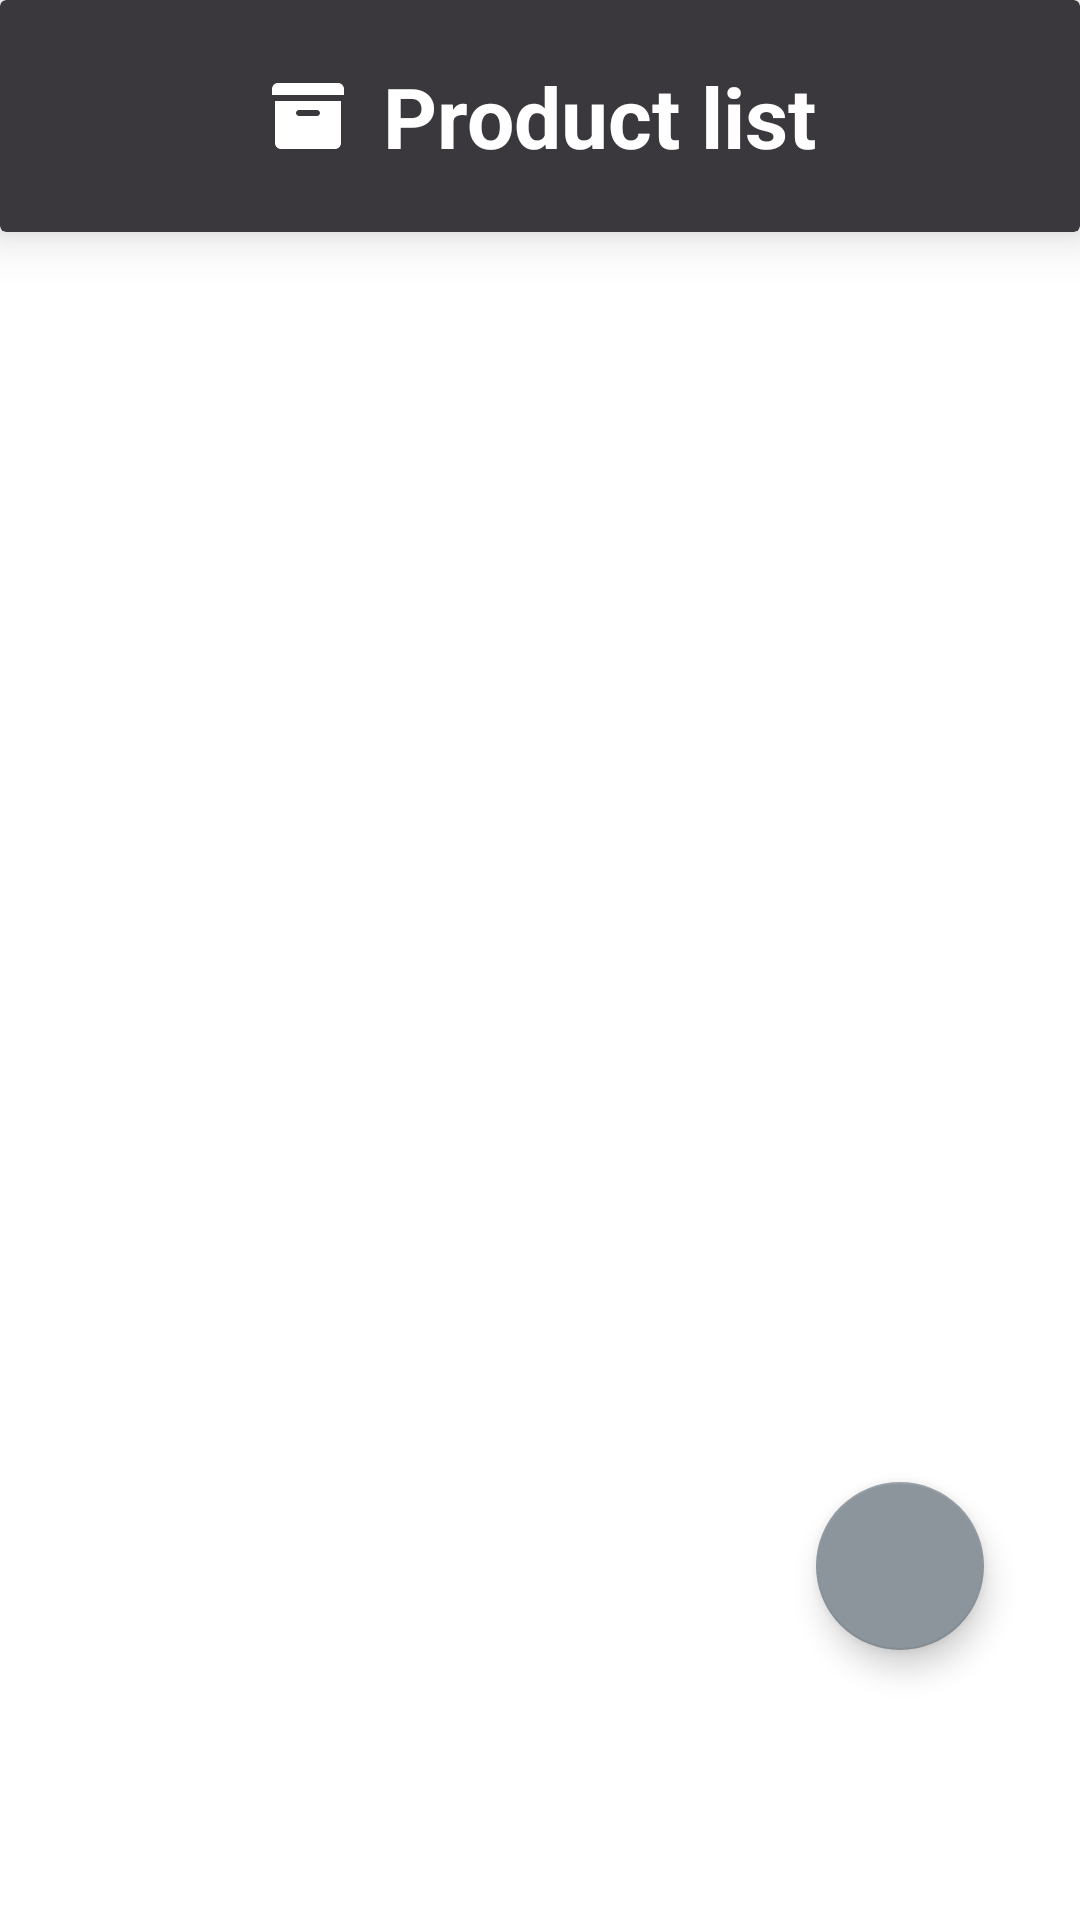

Produce the Android XML layout that renders to this screen, including the resource entries it uses.
<!-- AndroidManifest.xml: application theme Theme.ByteBye -->
<!-- res/layout/fragment_product.xml -->
<?xml version="1.0" encoding="utf-8"?>
<androidx.constraintlayout.widget.ConstraintLayout xmlns:android="http://schemas.android.com/apk/res/android"
    xmlns:app="http://schemas.android.com/apk/res-auto"
    xmlns:tools="http://schemas.android.com/tools"
    android:layout_width="match_parent"
    android:layout_height="match_parent"
    android:background="@color/white"
    tools:context=".ui.vendor.AdminProductFragment">


    <com.google.android.material.floatingactionbutton.FloatingActionButton
        android:id="@+id/addBtn"
        android:layout_width="wrap_content"
        android:layout_height="wrap_content"
        android:layout_marginEnd="32dp"
        android:layout_marginBottom="90dp"
        android:clickable="true"
        android:src="@drawable/ic_baseline_add_24"
        app:layout_constraintBottom_toBottomOf="parent"
        app:layout_constraintEnd_toEndOf="parent" />

    <LinearLayout
        android:layout_width="match_parent"
        android:layout_height="match_parent"
        android:orientation="vertical"
        app:layout_constraintEnd_toEndOf="parent"
        app:layout_constraintStart_toStartOf="parent"
        app:layout_constraintTop_toTopOf="parent">

        <androidx.cardview.widget.CardView
            android:layout_width="match_parent"
            android:layout_height="wrap_content"
            app:cardBackgroundColor="@color/secondarycolor"
            app:cardElevation="10dp">

            <LinearLayout
                android:layout_width="match_parent"
                android:layout_height="match_parent"
                android:layout_marginVertical="10dp"
                android:gravity="center"
                android:orientation="horizontal"
                android:padding="10dp">

                <ImageView
                    android:layout_width="30dp"
                    android:layout_height="30dp"
                    android:src="@drawable/ic_product"
                    app:tint="@color/white">

                </ImageView>

                <TextView
                    android:layout_width="wrap_content"
                    android:layout_height="wrap_content"
                    android:layout_marginLeft="10dp"
                    android:text="Product list"
                    android:textColor="@color/white"
                    android:textSize="28sp"
                    android:textStyle="bold">

                </TextView>


            </LinearLayout>
        </androidx.cardview.widget.CardView>

        <androidx.core.widget.NestedScrollView
            android:layout_width="match_parent"
            android:layout_height="match_parent">

            <LinearLayout
                android:layout_width="match_parent"
                android:layout_height="match_parent"
                android:orientation="vertical">

                <androidx.recyclerview.widget.RecyclerView
                    android:id="@+id/product_list"
                    android:layout_width="match_parent"
                    android:layout_height="match_parent" />

                <View
                    android:layout_width="match_parent"
                    android:layout_height="90dp">

                </View>
            </LinearLayout>

        </androidx.core.widget.NestedScrollView>


    </LinearLayout>


</androidx.constraintlayout.widget.ConstraintLayout>
<!-- resources referenced by this layout -->
<resources>
  <color name="secondarycolor">#3A383D</color>
  <color name="white">#FFFFFFFF</color>
  <!-- drawable ic_product (drawable-v24) -->
  <vector xmlns:android="http://schemas.android.com/apk/res/android"
      android:width="30dp"
      android:height="30dp"
      android:viewportWidth="30"
      android:viewportHeight="30">
      <path
          android:fillColor="#FF000000"
          android:pathData="M4,10v14c0,1.105 0.895,2 2,2h18c1.105,0 2,-0.895 2,-2V10H4zM18,15h-6c-0.552,0 -1,-0.448 -1,-1c0,-0.552 0.448,-1 1,-1h6c0.552,0 1,0.448 1,1C19,14.552 18.552,15 18,15z" />
      <path
          android:fillColor="#FF000000"
          android:pathData="M27,8V6c0,-1.105 -0.895,-2 -2,-2H5C3.895,4 3,4.895 3,6v2H27z" />
  </vector>
  <style name="Theme.ByteBye" parent="Theme.MaterialComponents.DayNight.NoActionBar">
          
          <item name="colorPrimary">@color/purple_500</item>
          <item name="colorPrimaryVariant">@color/blue_clair</item>
          <item name="colorOnPrimary">@color/white</item>
          
          <item name="colorSecondary">@color/teal_200</item>
          <item name="colorSecondaryVariant">@color/teal_700</item>
          <item name="colorOnSecondary">@color/black</item>
          
          <item name="android:statusBarColor" tools:targetApi="l">?attr/colorPrimaryVariant</item>
          
          <item name="fontFamily">@font/doppio_one</item>
      </style>
  <color name="purple_500">#FF6200EE</color>
  <color name="blue_clair">#00C3FF</color>
  <color name="teal_200">#8C949C</color>
  <color name="teal_700">#8C949C</color>
  <color name="black">#FF000000</color>
</resources>
